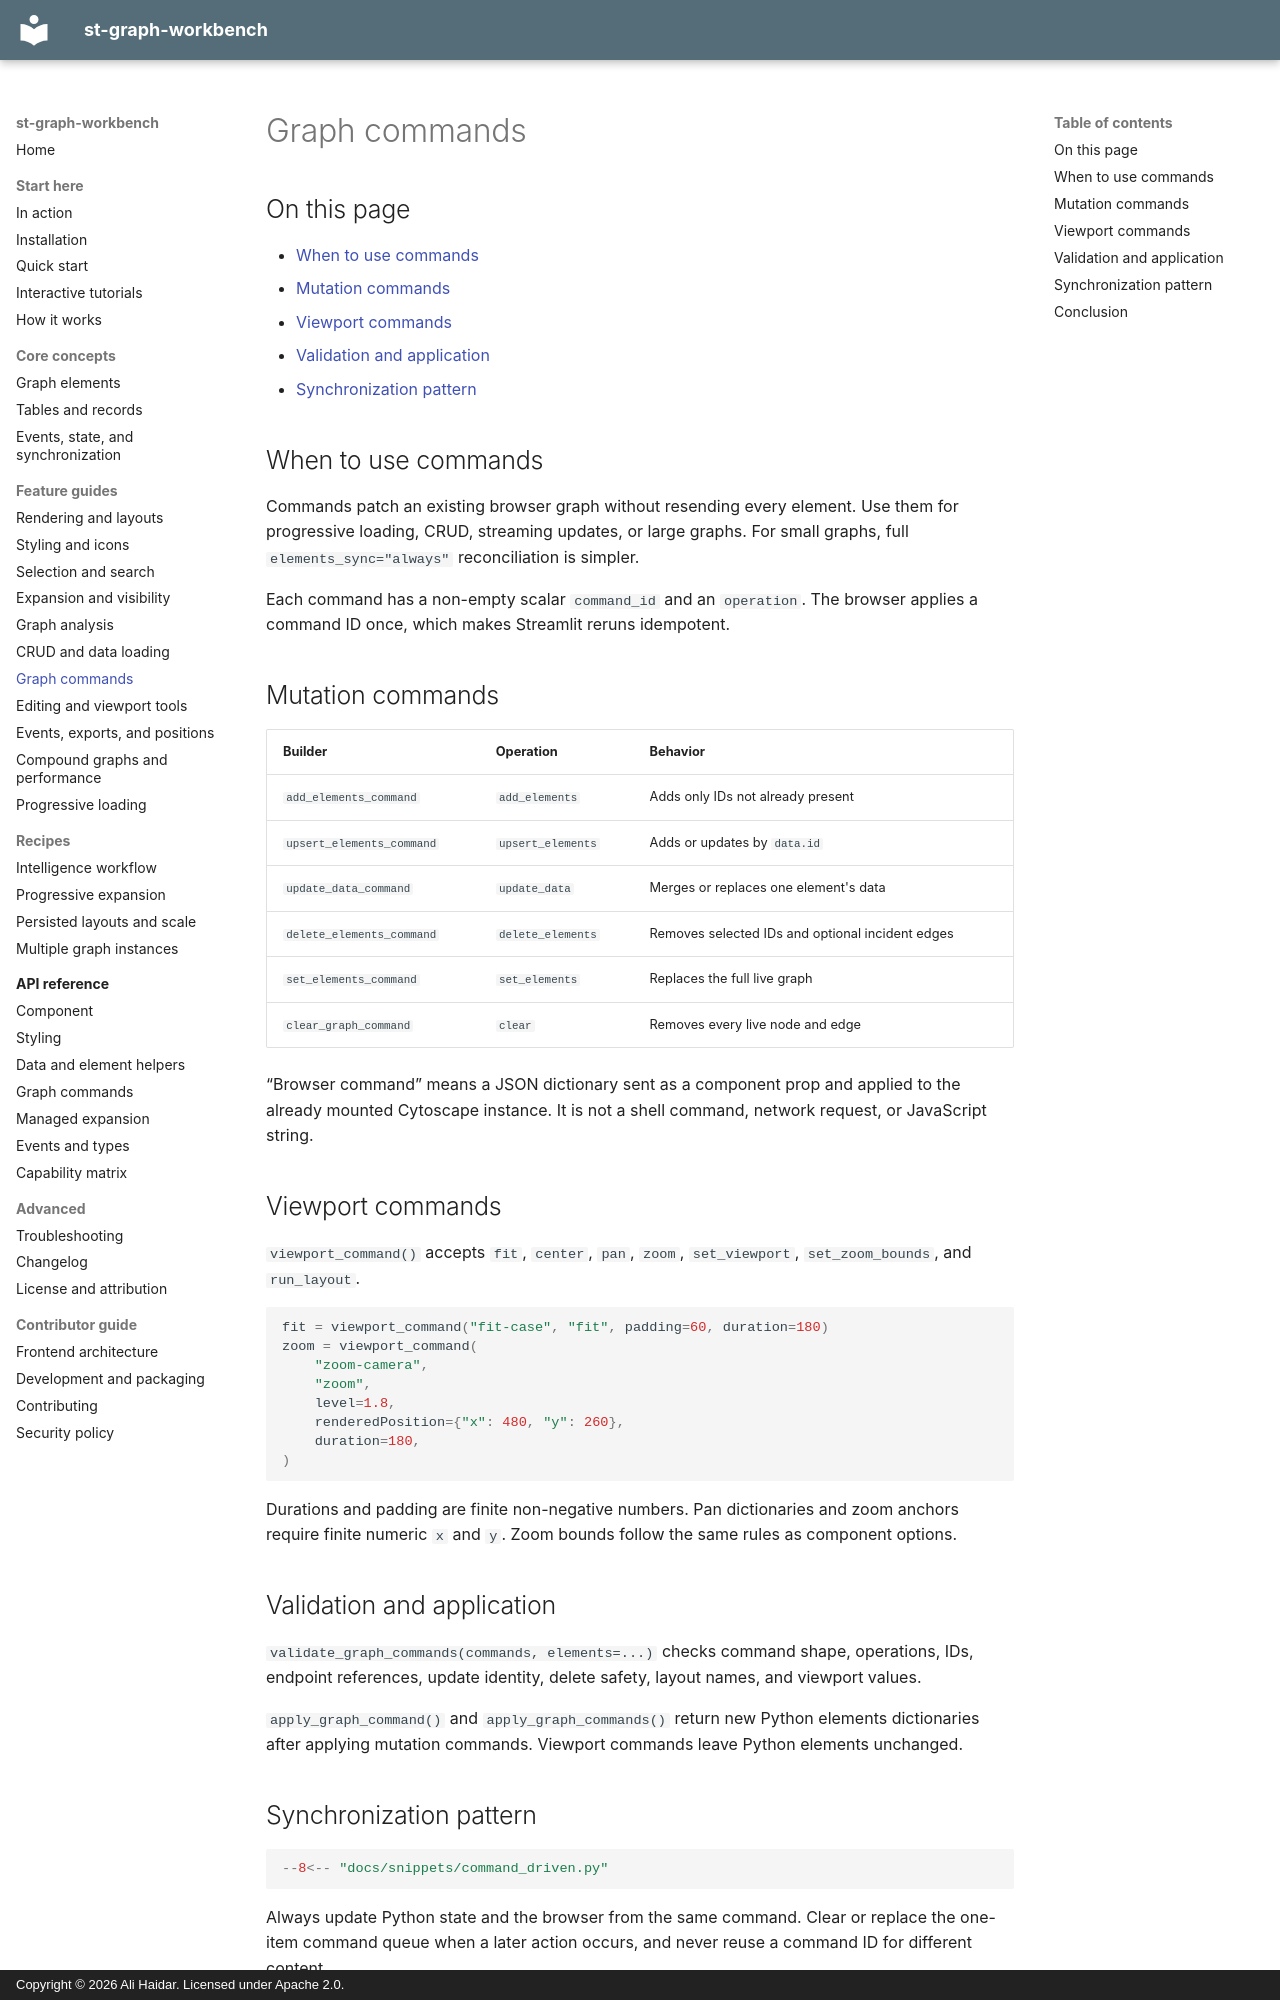

repository: ayhaidar/st-graph-workbench · page: guides/commands/index.html · generator: mkdocs · copyright: Copyright © 2026 Ali Haidar. Licensed under Apache 2.0.

# Graph commands

## On this page

- [When to use commands](#when-to-use-commands)
- [Mutation commands](#mutation-commands)
- [Viewport commands](#viewport-commands)
- [Validation and application](#validation-and-application)
- [Synchronization pattern](#synchronization-pattern)

## When to use commands

Commands patch an existing browser graph without resending every element. Use
them for progressive loading, CRUD, streaming updates, or large graphs. For
small graphs, full `elements_sync="always"` reconciliation is simpler.

Each command has a non-empty scalar `command_id` and an `operation`. The browser
applies a command ID once, which makes Streamlit reruns idempotent.

## Mutation commands

| Builder | Operation | Behavior |
| --- | --- | --- |
| `add_elements_command` | `add_elements` | Adds only IDs not already present |
| `upsert_elements_command` | `upsert_elements` | Adds or updates by `data.id` |
| `update_data_command` | `update_data` | Merges or replaces one element's data |
| `delete_elements_command` | `delete_elements` | Removes selected IDs and optional incident edges |
| `set_elements_command` | `set_elements` | Replaces the full live graph |
| `clear_graph_command` | `clear` | Removes every live node and edge |

“Browser command” means a JSON dictionary sent as a component prop and applied
to the already mounted Cytoscape instance. It is not a shell command, network
request, or JavaScript string.

## Viewport commands

`viewport_command()` accepts `fit`, `center`, `pan`, `zoom`, `set_viewport`,
`set_zoom_bounds`, and `run_layout`.

```python
fit = viewport_command("fit-case", "fit", padding=60, duration=180)
zoom = viewport_command(
    "zoom-camera",
    "zoom",
    level=1.8,
    renderedPosition={"x": 480, "y": 260},
    duration=180,
)
```

Durations and padding are finite non-negative numbers. Pan dictionaries and
zoom anchors require finite numeric `x` and `y`. Zoom bounds follow the same
rules as component options.

## Validation and application

`validate_graph_commands(commands, elements=...)` checks command shape,
operations, IDs, endpoint references, update identity, delete safety, layout
names, and viewport values.

`apply_graph_command()` and `apply_graph_commands()` return new Python elements
dictionaries after applying mutation commands. Viewport commands leave Python
elements unchanged.
